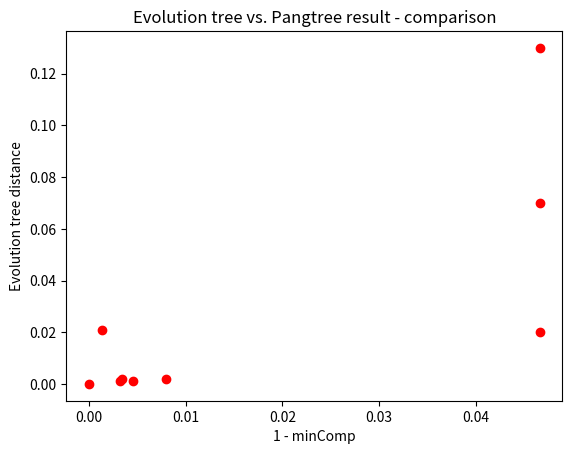

Write Python code to recreate this figure.
import numpy as np
np.random.seed(19680801)
import matplotlib.pyplot as plt


fig, ax = plt.subplots()


data = [
    (1 - 0.9968, 0.001),  # A - AB
    # (1 - 1,      0.001),  # B - AB

    (1 - 0.9954, 0.001),  # C - CD
    # (1 - 1,      0.002),  # D - CD

    (1 - 0.9987, 0.021),  # A - ABCD
    # (1 - 0.9991, 0.021),  # B - ABCD
    # (1 - 0.9517, 0.011),  # C - ABCD
    # (1 - 0.9507, 0.012),  # D - ABCD

    (1 - 0.992, 0.002),  # E - EF
    # (1 - 1, 0.002),  # F - EF

    # (1 - 0.9953, 0.001),  # H - HIJ
    # (1 - 1, 0.002),  # I - HIJ
    (1 - 0.9966, 0.002),  # J - HIJ

    (1 - 0.9534, 0.02),  # G - GHIJ
    # (1 - 0.9966, 0.011),  # H - GHIJ
    # (1 - 0.999, 0.012),  # I - GHIJ
    # (1 - 0.9979, 0.012),  # J - GHIJ

    # (1 - 0.842, 0.062),  # E - EFGHIJ
    # (1 - 0.8424, 0.062),  # F - EFGHIJ
    (1 - 0.9534, 0.07),  # G - EFGHIJ
    # (1 - 0.9973, 0.061),  # H - EFGHIJ
    # (1 - 0.9983, 0.062), # I - EFGHIJ
    # (1 - 0.9979, 0.062),  # J - EFGHIJ

    # (1 - 0.7247, 0.121), # A - root
    # (1 - 0.7246, 0.121), # B - root
    # (1 - 0.7307, 0.111), # C - root
    # (1 - 0.7301, 0.112), # D - root
    # (1 - 0.842, 0.122), # E - root
    # (1 - 0.8424, 0.122), # F - root
    (1 - 0.9534, 0.13), # G - root
    # (1 - 0.9973, 0.121), # H - root
    # (1 - 0.9983, 0.122), # I - root
    # (1 - 0.9979, 0.122), # J - root

    (0, 0),  # G - G
]
# (((A:0.001,B:0.001)AB:0.02,(C:0.001,D:0.002)CD:0.01)
# ABCD:0.1,((E:0.002,F:0.002)EF:0.06,(G:0.02,(H:0.001,(I:0.001,J:0.001)IJ:0.001)HIJ:0.01)GHIJ:0.05)
# EFGHIJ:0.06);

x = [d[0] for d in data]
y = [d[1] for d in data]

ax.scatter(x, y, c="red")
plt.xlabel("1 - minComp")
plt.ylabel("Evolution tree distance")
plt.title("Evolution tree vs. Pangtree result - comparison")
plt.savefig("tree_distances_version3_tree3_nocycles500_p_1_SINGLENODES_bigger_x.png")
plt.show()
